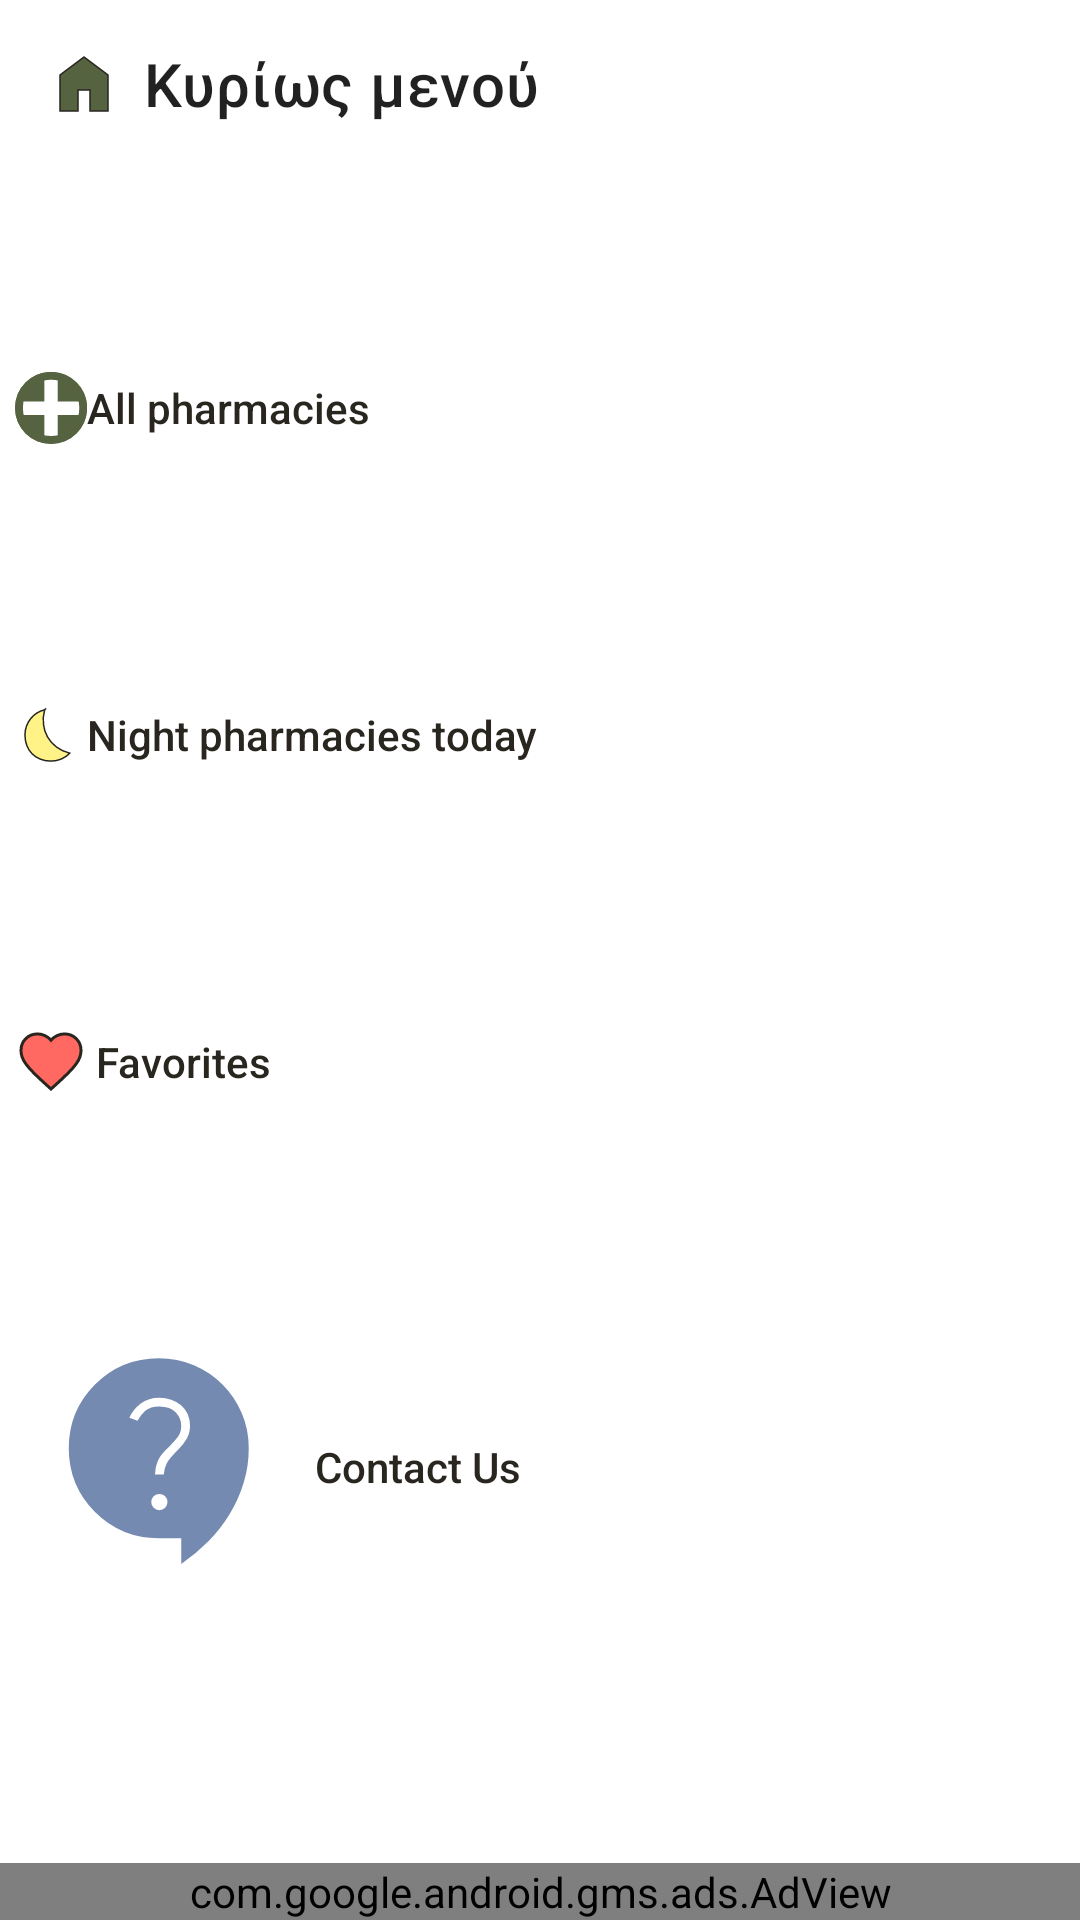

Reconstruct the res/layout file that produces this screen, plus the resources it refers to.
<!-- AndroidManifest.xml: application theme Theme.PharmaciesCY -->
<!-- res/layout/activity_main.xml -->
<?xml version="1.0" encoding="utf-8"?>
<LinearLayout xmlns:android="http://schemas.android.com/apk/res/android"
    xmlns:app="http://schemas.android.com/apk/res-auto"
    xmlns:tools="http://schemas.android.com/tools"
    android:fitsSystemWindows="true"
    style="@style/LinearLayoutMain"
    tools:context=".MainActivity">

    <androidx.appcompat.widget.Toolbar
        android:id="@+id/mainToolbar"
        android:layout_width="match_parent"
        android:layout_height="wrap_content"
        android:layout_gravity="top"
        app:titleMarginStart="24dp"
        app:logo="@drawable/ic_home"
        android:elevation="4dp"
        android:minHeight="?attr/actionBarSize"
        android:nestedScrollingEnabled="true"
        app:title="Κυρίως μενού" />

    <View
        android:layout_width="wrap_content"
        android:layout_height="0dp"
        android:layout_weight="1"/>

    <Button
        android:id="@+id/allPharmaciesButton"
        style="@style/ButtonStandard"
        android:drawableLeft="@drawable/ic_pharmacy"
        android:onClick="allPharmaciesCallback"
        android:text="@string/all_pharmacies_title"/>

    <View
        android:layout_width="wrap_content"
        android:layout_height="0dp"
        android:layout_weight="1"/>

    <Button
        android:id="@+id/nightPharmaciesButton"
        style="@style/ButtonStandard"
        android:drawableLeft="@drawable/ic_night"
        android:onClick="nightOnlyPharmaciesCallback"
        android:text="@string/night_title"/>

    <View
        android:layout_width="wrap_content"
        android:layout_height="0dp"
        android:layout_weight="1"/>

    <Button
        android:id="@+id/favoritePharmaciesButton"
        style="@style/ButtonStandard"
        android:drawableLeft="@drawable/ic_favorite"
        android:onClick="bookmarksPharmaciesCallback"
        android:text="@string/favorites_title"/>

    <View
        android:layout_width="wrap_content"
        android:layout_height="0dp"
        android:layout_weight="1"/>

    <Button
        android:id="@+id/contactUsButton"
        style="@style/ButtonStandard"
        android:drawableLeft="@drawable/ic_support"
        android:onClick="contactUsCallback"
        android:text="@string/contact_us_title"/>

    <View
        android:layout_width="wrap_content"
        android:layout_height="0dp"
        android:layout_weight="1"/>

    <TextView
        android:id="@+id/lastUpdatedTextView"
        style="@style/TextViewStandard"
        android:gravity="center"/>

    <com.google.android.gms.ads.AdView
        xmlns:ads="http://schemas.android.com/apk/res-auto"
        android:id="@+id/adView"
        android:layout_width="match_parent"
        android:layout_height="wrap_content"
        ads:adSize="BANNER"
        ads:adUnitId="@string/ad_id">
    </com.google.android.gms.ads.AdView>
</LinearLayout>
<!-- resources referenced by this layout -->
<resources>
  <!-- drawable ic_favorite (drawable) -->
  <vector xmlns:android="http://schemas.android.com/apk/res/android"
      android:width="24dp"
      android:height="24dp"
      android:viewportWidth="24"
      android:viewportHeight="24">
    <path
        android:strokeWidth="1"
        android:strokeColor="@color/black"
        android:fillColor="@color/red"
        android:pathData="m12,21 l-1.45,-1.3q-2.525,-2.275 -4.175,-3.925T3.75,12.812Q2.775,11.5 2.388,10.4 2,9.3 2,8.15 2,5.8 3.575,4.225 5.15,2.65 7.5,2.65q1.3,0 2.475,0.55T12,4.75q0.85,-1 2.025,-1.55 1.175,-0.55 2.475,-0.55 2.35,0 3.925,1.575Q22,5.8 22,8.15q0,1.15 -0.387,2.25 -0.388,1.1 -1.363,2.412 -0.975,1.313 -2.625,2.963 -1.65,1.65 -4.175,3.925Z"/>
  </vector>
  <!-- drawable ic_home (drawable) -->
  <vector xmlns:android="http://schemas.android.com/apk/res/android"
      android:width="24dp"
      android:height="24dp"
      android:viewportWidth="24"
      android:viewportHeight="24">
    <path
        android:strokeColor="@color/black"
        android:strokeWidth="0.5"
        android:fillColor="@color/dark_green"
        android:pathData="M4,21V9l8,-6 8,6v12h-6v-7h-4v7Z"/>
  </vector>
  <string name="ad_id" translatable="false">ca-app-pub-8620421729218548/3895085465</string>
  <string name="all_pharmacies_title">All pharmacies</string>
  <string name="contact_us_title">Contact Us</string>
  <string name="favorites_title">Favorites</string>
  <string name="night_title">Night pharmacies today</string>
  <style name="ButtonStandard">
          <item name="android:layout_width">wrap_content</item>
          <item name="android:layout_height">wrap_content</item>
          <item name="android:layout_marginLeft">5dp</item>
          <item name="android:layout_marginRight">5dp</item>
          <item name="android:layout_marginTop">5dp</item>
          <item name="android:layout_marginBottom">5dp</item>
          <item name="android:textColor">@color/black</item>
          <item name="textAllCaps">false</item>
          <item name="android:background">?android:attr/selectableItemBackground</item>
      </style>
  <style name="LinearLayoutMain">
          <item name="android:layout_height">match_parent</item>
          <item name="android:layout_width">match_parent</item>
          <item name="android:orientation">vertical</item>
      </style>
  <style name="TextViewStandard" parent="@android:style/Widget.TextView">
          <item name="android:layout_height">wrap_content</item>
          <item name="android:layout_width">match_parent</item>
          <item name="android:layout_marginLeft">5dp</item>
          <item name="android:layout_marginRight">5dp</item>
          <item name="android:layout_marginTop">2dp</item>
          <item name="android:layout_marginBottom">2dp</item>
          <item name="android:textColor">@color/black</item>
          <item name="android:textSize">16sp</item>
      </style>
  <style name="Theme.PharmaciesCY" parent="Theme.MaterialComponents.DayNight.NoActionBar">
          
          <item name="colorPrimary">@color/light_green</item>
          <item name="colorPrimaryVariant">@color/green</item>
          <item name="colorOnPrimary">@color/white</item>
          
          <item name="colorSecondary">@color/blue</item>
          <item name="colorSecondaryVariant">@color/light_blue</item>
          <item name="colorOnSecondary">@color/black</item>
          
          <item name="android:statusBarColor">?attr/colorPrimaryVariant</item>
          
      </style>
  <color name="black">#FF292620</color>
  <color name="red">#FFFF6961</color>
  <color name="dark_green">#FF566341</color>
  <color name="yellow">#FFFFF387</color>
  <color name="white">#FFFFFFFF</color>
  <color name="blue">#FF758AB1</color>
  <color name="light_green">#FF9FB776</color>
  <color name="green">#FF6e8050</color>
  <color name="light_blue">#FFBFCEE7</color>
</resources>
